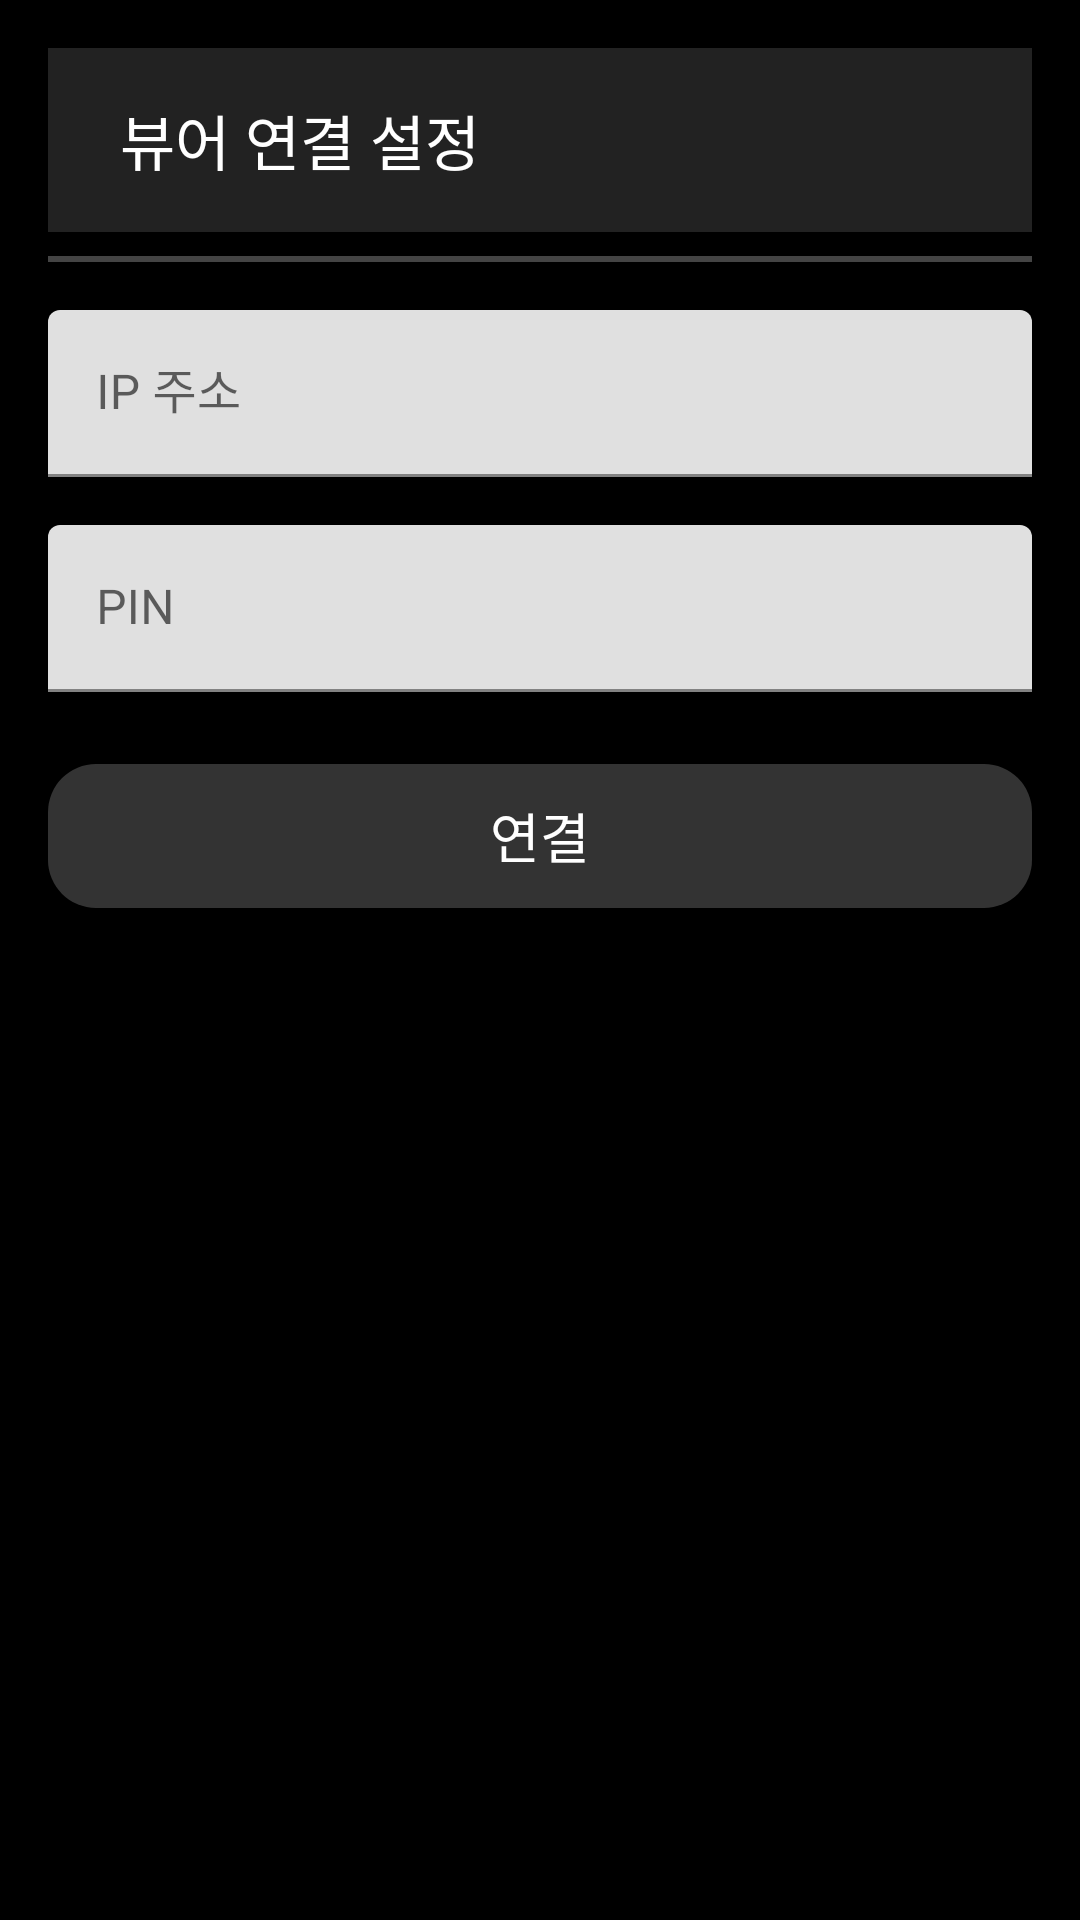

Reconstruct the res/layout file that produces this screen, plus the resources it refers to.
<!-- AndroidManifest.xml: application theme Theme.BaMIA -->
<!-- res/layout/activity_viewer_connection.xml -->
<?xml version="1.0" encoding="utf-8"?>
<androidx.constraintlayout.widget.ConstraintLayout
    xmlns:android="http://schemas.android.com/apk/res/android"
    xmlns:app="http://schemas.android.com/apk/res-auto"
    android:layout_width="match_parent"
    android:layout_height="match_parent"
    android:background="#000000"
    android:padding="16dp">

    
    <LinearLayout
        android:id="@+id/topBar"
        android:layout_width="0dp"
        android:layout_height="wrap_content"
        android:background="#222222"
        android:orientation="horizontal"
        android:padding="16dp"
        android:gravity="center_vertical"
        app:layout_constraintTop_toTopOf="parent"
        app:layout_constraintStart_toStartOf="parent"
        app:layout_constraintEnd_toEndOf="parent">
        <ImageButton
            android:id="@+id/btnBack"
            android:layout_width="wrap_content"
            android:layout_height="wrap_content"
            android:src="@drawable/ic_back"
            android:background="?attr/selectableItemBackgroundBorderless"
            android:contentDescription="뒤로가기"/>
        <TextView
            android:id="@+id/tvTitle"
            android:layout_width="wrap_content"
            android:layout_height="wrap_content"
            android:layout_marginStart="8dp"
            android:text="뷰어 연결 설정"
            android:textColor="#FFFFFF"
            android:textSize="20sp"/>
    </LinearLayout>

    
    <View
        android:id="@+id/divider"
        android:layout_width="0dp"
        android:layout_height="2dp"
        android:background="#444444"
        app:layout_constraintTop_toBottomOf="@id/topBar"
        app:layout_constraintStart_toStartOf="parent"
        app:layout_constraintEnd_toEndOf="parent"
        android:layout_marginTop="8dp"/>

    
    <LinearLayout
        android:id="@+id/connectionPanel"
        android:layout_width="0dp"
        android:layout_height="wrap_content"
        android:orientation="vertical"
        android:layout_marginTop="16dp"
        app:layout_constraintTop_toBottomOf="@id/divider"
        app:layout_constraintStart_toStartOf="parent"
        app:layout_constraintEnd_toEndOf="parent">

        <com.google.android.material.textfield.TextInputLayout
            android:id="@+id/tilIpAddress"
            android:layout_width="match_parent"
            android:layout_height="wrap_content"
            android:hint="IP 주소">
            <com.google.android.material.textfield.TextInputEditText
                android:id="@+id/etIp"
                android:layout_width="match_parent"
                android:layout_height="wrap_content"
                android:inputType="text"/>
        </com.google.android.material.textfield.TextInputLayout>

        <com.google.android.material.textfield.TextInputLayout
            android:id="@+id/tilPin"
            android:layout_width="match_parent"
            android:layout_height="wrap_content"
            android:hint="PIN"
            android:layout_marginTop="16dp">
            <com.google.android.material.textfield.TextInputEditText
                android:id="@+id/etPin"
                android:layout_width="match_parent"
                android:layout_height="wrap_content"
                android:inputType="text"/>
        </com.google.android.material.textfield.TextInputLayout>

        
        <Button
            android:id="@+id/btnConnect"
            android:layout_width="match_parent"
            android:layout_height="wrap_content"
            android:text="연결"
            android:textSize="18sp"
            android:layout_marginTop="24dp"
            android:background="@drawable/rounded_button"
            android:textColor="#FFFFFF"/>
    </LinearLayout>

    <ProgressBar
        android:id="@+id/progressBar"
        style="?android:attr/progressBarStyleLarge"
        android:layout_width="wrap_content"
        android:layout_height="wrap_content"
        android:visibility="gone"
        app:layout_constraintTop_toBottomOf="@id/connectionPanel"
        app:layout_constraintBottom_toBottomOf="parent"
        app:layout_constraintStart_toStartOf="parent"
        app:layout_constraintEnd_toEndOf="parent"
        android:layout_marginTop="16dp"/>
</androidx.constraintlayout.widget.ConstraintLayout>
<!-- resources referenced by this layout -->
<resources>
  <!-- drawable rounded_button (drawable) -->
  <?xml version="1.0" encoding="utf-8"?>
  <shape xmlns:android="http://schemas.android.com/apk/res/android" android:shape="rectangle">
      <solid android:color="#333333" />
      <corners android:radius="16dp"/>
  </shape>
  <style name="Theme.BaMIA" parent="Theme.MaterialComponents.DayNight.NoActionBar">
          
          <item name="colorPrimary">@color/colorPrimary</item>
          <item name="colorPrimaryDark">@color/colorPrimaryDark</item>
          <item name="colorAccent">@color/colorAccent</item>
          <item name="android:statusBarColor">#000000</item>
      </style>
  <color name="colorPrimary">#333333</color>
  <color name="colorPrimaryDark">#000000</color>
  <color name="colorAccent">#2196F3</color>
</resources>
